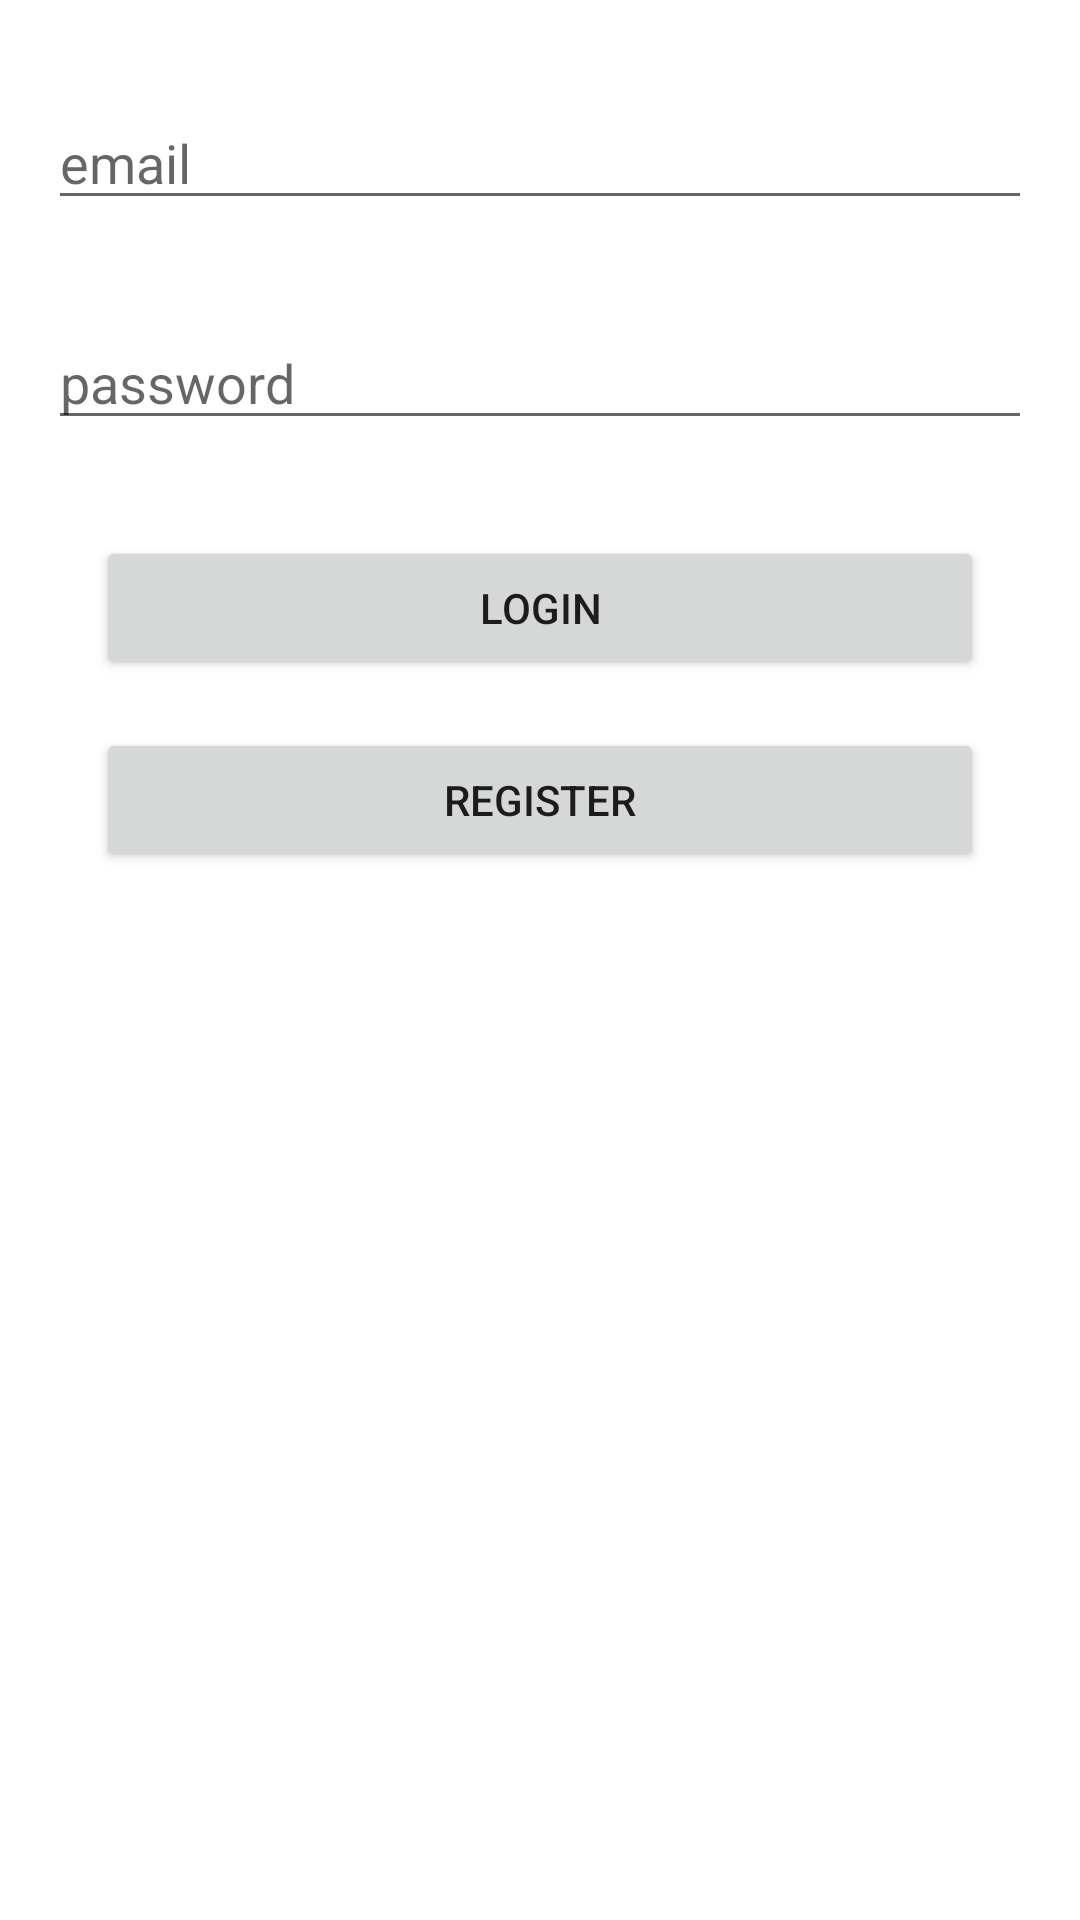

Produce the Android XML layout that renders to this screen, including the resource entries it uses.
<!-- AndroidManifest.xml: application theme Theme.Day6ch5 -->
<!-- res/layout/activity_login2.xml -->
<?xml version="1.0" encoding="utf-8"?>
<androidx.constraintlayout.widget.ConstraintLayout xmlns:android="http://schemas.android.com/apk/res/android"
    xmlns:app="http://schemas.android.com/apk/res-auto"
    xmlns:tools="http://schemas.android.com/tools"
    android:layout_width="match_parent"
    android:layout_height="match_parent"
    tools:context=".LoginActivity">
    <EditText
        android:id="@+id/email"
        android:layout_width="match_parent"
        android:layout_height="wrap_content"
        android:layout_marginTop="32dp"
        app:layout_constraintTop_toTopOf="parent"
        android:layout_marginHorizontal="16dp"
        android:hint="email"
        />

    <EditText
        android:id="@+id/password"
        android:layout_width="match_parent"
        android:layout_height="wrap_content"
        android:layout_marginTop="32dp"
        app:layout_constraintTop_toBottomOf="@id/email"
        android:layout_marginHorizontal="16dp"
        android:hint="password"/>

    <Button
        android:id="@+id/btn_login"
        android:layout_width="match_parent"
        android:layout_height="wrap_content"
        android:layout_marginHorizontal="32dp"
        android:text="Login"
        app:layout_constraintTop_toBottomOf="@id/password"
        android:layout_marginTop="32dp"
        />
    <Button
        android:id="@+id/btn_regist"
        android:layout_width="match_parent"
        android:layout_height="wrap_content"
        android:layout_marginHorizontal="32dp"
        android:text="Register"
        app:layout_constraintTop_toBottomOf="@id/btn_login"
        android:layout_marginTop="16dp"
        />

</androidx.constraintlayout.widget.ConstraintLayout>
<!-- resources referenced by this layout -->
<resources>
  <style name="Theme.Day6ch5" parent="Theme.MaterialComponents.DayNight.DarkActionBar">
          
          <item name="colorPrimary">@color/purple_500</item>
          <item name="colorPrimaryVariant">@color/purple_700</item>
          <item name="colorOnPrimary">@color/white</item>
          
          <item name="colorSecondary">@color/teal_200</item>
          <item name="colorSecondaryVariant">@color/teal_700</item>
          <item name="colorOnSecondary">@color/black</item>
          
          <item name="android:statusBarColor" tools:targetApi="l">?attr/colorPrimaryVariant</item>
          
      </style>
  <!-- not gathered from this repository: default colours our renderer supplied (Android Studio template values) -->
  <color name="purple_500">#FF6200EE</color>
  <color name="purple_700">#FF3700B3</color>
  <color name="teal_200">#FF03DAC5</color>
  <color name="teal_700">#FF018786</color>
  <color name="black">#FF000000</color>
  <color name="white">#FFFFFFFF</color>
</resources>
